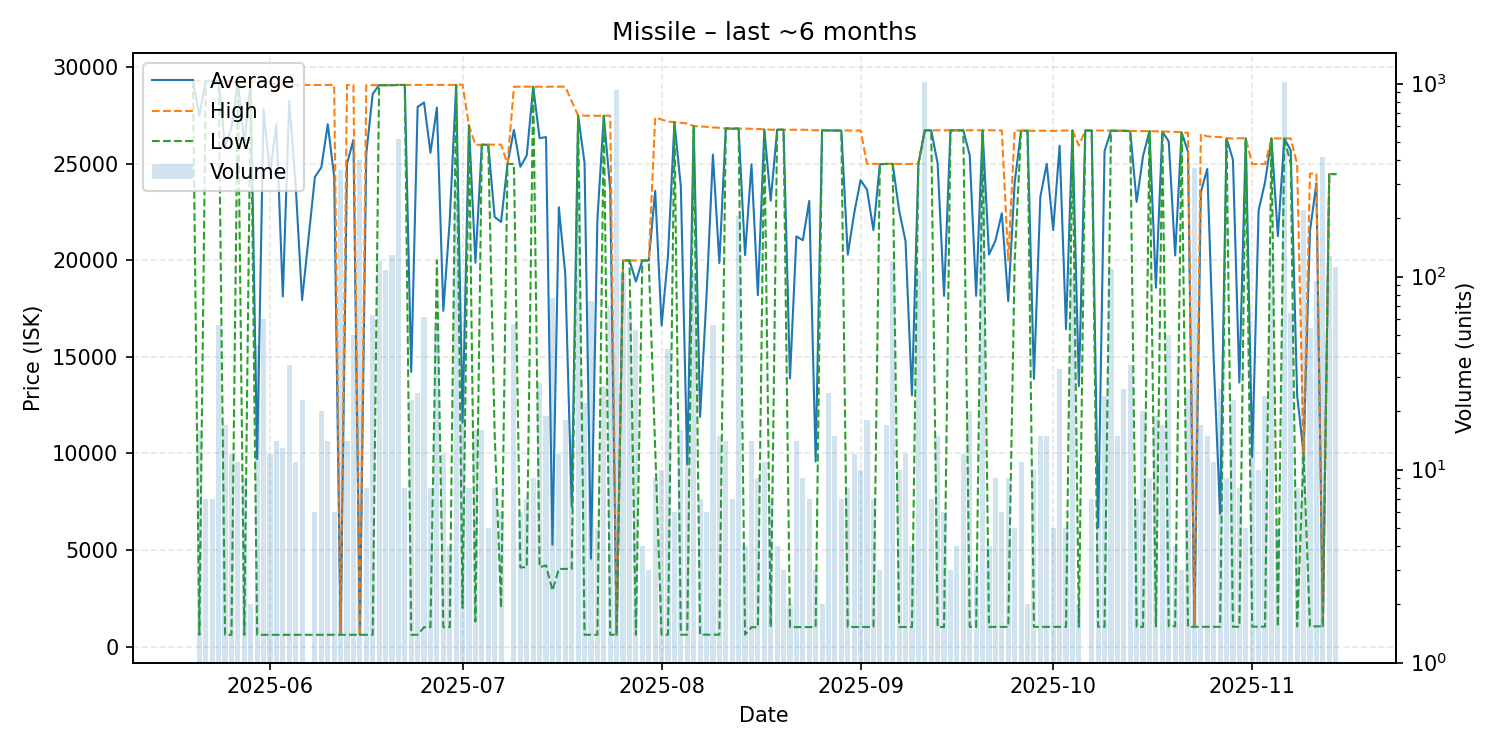

The file beside this chart, header and first rows:
date, average, highest, lowest, order_count, volume
2025-05-20, 29310, 29310, 29310, 1, 1
2025-05-21, 27506, 29300, 603.0, 6, 16
2025-05-22, 29300, 29300, 29300, 5, 7
2025-05-23, 29299, 29300, 29290, 4, 7
2025-05-24, 29290, 29290, 29290, 7, 56
2025-05-25, 25906, 29280, 603.8, 13, 17
2025-05-26, 26880, 29270, 604.0, 3, 12
2025-05-27, 29270, 29270, 29270, 10, 11
2025-05-28, 26085, 29270, 604.4, 9, 9
2025-05-29, 29250, 29250, 29250, 2, 2
2025-05-30, 9717, 29260, 605.0, 14, 44
2025-05-31, 27827, 29260, 605.1, 10, 60
2025-06-01, 24484, 29260, 605.1, 11, 12
2025-06-02, 27064, 29100, 605.1, 8, 14
2025-06-03, 18134, 29090, 605.1, 6, 13
2025-06-04, 28279, 29090, 605.1, 16, 35
2025-06-05, 23911, 29090, 605.1, 7, 11
2025-06-06, 17944, 29090, 605.1, 7, 23
2025-06-08, 24328, 29090, 607.8, 6, 6
2025-06-09, 24818, 29090, 607.9, 10, 20
2025-06-10, 27056, 29090, 607.9, 8, 14
2025-06-11, 24343, 29090, 607.9, 6, 6
2025-06-12, 607.8, 607.8, 607.8, 12, 357
2025-06-13, 25021, 29090, 607.8, 13, 14
2025-06-14, 26242, 29090, 607.9, 16, 50
2025-06-15, 607.9, 607.9, 607.9, 8, 402
2025-06-16, 25521, 29080, 607.9, 7, 8
2025-06-17, 28628, 29080, 607.9, 13, 63
2025-06-18, 29080, 29080, 29080, 12, 120
2025-06-19, 29080, 29080, 29080, 8, 108
2025-06-20, 29080, 29080, 29080, 17, 130
2025-06-21, 29090, 29090, 29090, 10, 514
2025-06-22, 29090, 29090, 29090, 7, 8
2025-06-23, 14230, 29090, 607.9, 10, 23
2025-06-24, 27951, 29090, 607.9, 7, 25
2025-06-25, 28184, 29090, 1000, 11, 62
2025-06-26, 25579, 29090, 1000, 7, 8
2025-06-27, 27918, 29090, 20000, 7, 55
2025-06-28, 17386, 29090, 1000, 8, 12
2025-06-29, 22068, 29090, 1000, 4, 4
2025-06-30, 29090, 29095, 29090, 8, 305
2025-07-01, 11604, 29100, 2000, 9, 28
2025-07-02, 26990, 26990, 26990, 6, 8
2025-07-03, 19880, 25990, 1302, 7, 16
2025-07-04, 25990, 25990, 25990, 3, 16
2025-07-05, 25992, 26000, 25990, 5, 5
2025-07-06, 22250, 26000, 11000, 8, 8
2025-07-07, 21995, 26000, 2001, 6, 6
2025-07-08, 25000, 25000, 25000, 1, 1
2025-07-09, 26759, 29000, 25000, 10, 57
2025-07-10, 24850, 29000, 4100, 6, 6
2025-07-11, 25444, 29000, 4110, 5, 7
2025-07-12, 29000, 29000, 29000, 5, 9
2025-07-13, 26333, 29000, 4110, 16, 28
2025-07-14, 26389, 29000, 4200, 9, 19
2025-07-15, 5272, 29000, 2899, 5, 77
2025-07-16, 22755, 29000, 4020, 10, 12
2025-07-17, 19286, 29000, 4020, 9, 18
2025-07-18, 7251, 28250, 4020, 5, 15
2025-07-19, 27500, 27500, 27500, 8, 308
... 118 more rows
